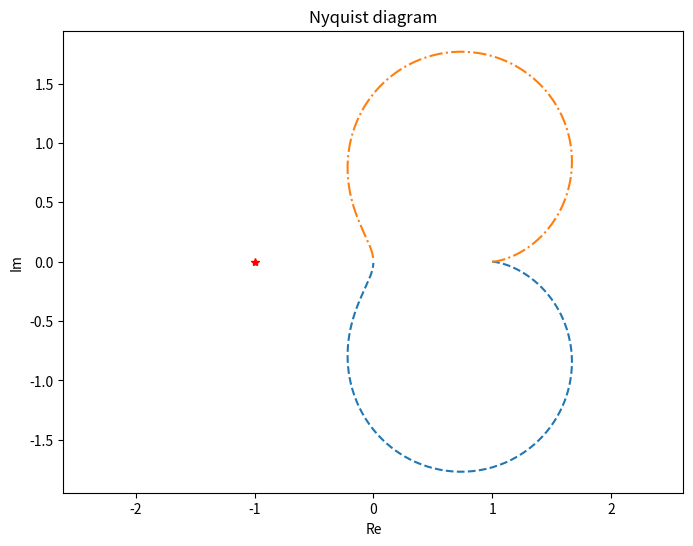

Reproduce this figure in Python.
import numpy
from matplotlib import pyplot

w = numpy.logspace(-2, 2, 1000)  # log-spaced 1000 points from 0.01 to 100
s = w * 1j  # s = jw
g = (s + 3) / (s * s + s + 3)  # G(s)=(s+3)/(s^2+s+3)
pyplot.figure(figsize=(8, 6))
pyplot.plot(numpy.real(g), numpy.imag(g), '--')
pyplot.plot(numpy.real(g), -numpy.imag(g), '-.')
pyplot.plot(-1, 0, 'r*')
pyplot.title('Nyquist diagram')
pyplot.xlabel('Re')
pyplot.ylabel('Im')
pyplot.axis('equal')
pyplot.xlim(-1.5, 1.5)
pyplot.savefig('Matplotlib_4.png')
pyplot.show()
